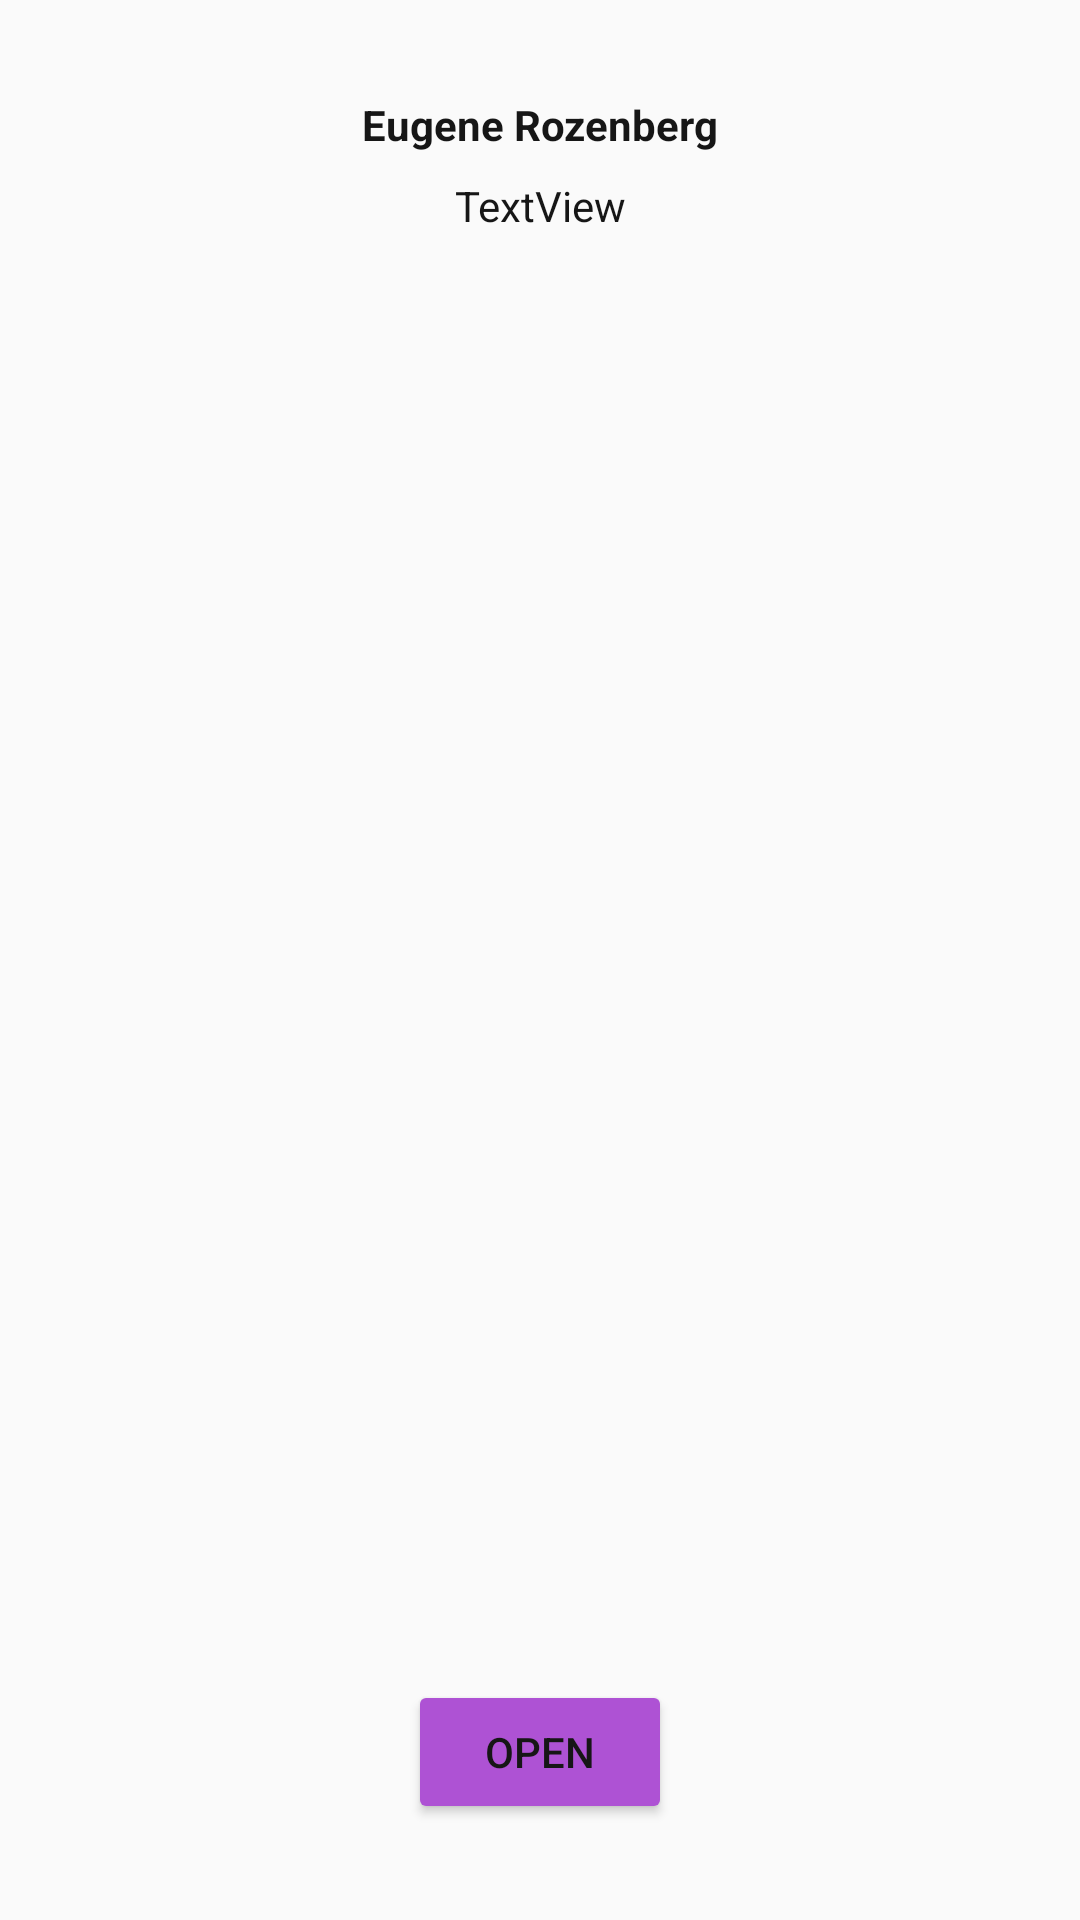

Reconstruct the res/layout file that produces this screen, plus the resources it refers to.
<!-- AndroidManifest.xml: application theme AppTheme -->
<!-- res/layout/activity_main.xml -->
<?xml version="1.0" encoding="utf-8"?>
<android.support.constraint.ConstraintLayout xmlns:android="http://schemas.android.com/apk/res/android"
    xmlns:app="http://schemas.android.com/apk/res-auto"
    xmlns:tools="http://schemas.android.com/tools"
    android:layout_width="match_parent"
    android:layout_height="match_parent"
    tools:context="com.eugene.rssfeed.MainActivity">

    <TextView
        android:id="@+id/full_name_view"
        android:layout_width="wrap_content"
        android:layout_height="wrap_content"
        android:layout_marginTop="32dp"
        android:text="Eugene Rozenberg"
        android:textStyle="bold"
        app:layout_constraintEnd_toEndOf="parent"
        app:layout_constraintStart_toStartOf="parent"
        app:layout_constraintTop_toTopOf="parent" />

    <TextView
        android:id="@+id/date_time_view"
        android:layout_width="wrap_content"
        android:layout_height="wrap_content"
        android:layout_marginTop="8dp"
        android:text="TextView"
        app:layout_constraintEnd_toEndOf="parent"
        app:layout_constraintStart_toStartOf="parent"
        app:layout_constraintTop_toBottomOf="@+id/full_name_view" />

    <TextView
        android:id="@+id/feed_name_view"
        android:layout_width="wrap_content"
        android:layout_height="wrap_content"
        android:layout_marginEnd="32dp"
        android:layout_marginStart="32dp"
        android:layout_marginTop="8dp"
        android:textAlignment="center"
        app:layout_constraintEnd_toEndOf="parent"
        app:layout_constraintStart_toStartOf="parent"
        app:layout_constraintTop_toBottomOf="@+id/date_time_view" />

    <Button
        android:id="@+id/next_button"
        android:layout_width="wrap_content"
        android:layout_height="wrap_content"
        android:layout_marginBottom="32dp"
        android:text="@string/open"
        app:layout_constraintBottom_toBottomOf="parent"
        app:layout_constraintEnd_toEndOf="parent"
        app:layout_constraintStart_toStartOf="parent" />

</android.support.constraint.ConstraintLayout>
<!-- resources referenced by this layout -->
<resources>
  <string name="open">Open</string>
  <style name="AppTheme" parent="Theme.AppCompat.Light.DarkActionBar">
          
          <item name="colorPrimary">@color/primaryColor</item>
          <item name="colorPrimaryDark">@color/primaryDarkColor</item>
          <item name="colorAccent">@color/primaryLightColor</item>
          <item name="colorButtonNormal">@color/primaryLightColor</item>
          <item name="android:textColor">@color/primaryTextColor</item>
      </style>
  <color name="primaryColor">#7b1fa2</color>
  <color name="primaryDarkColor">#4a0072</color>
  <color name="primaryLightColor">#ae52d4</color>
  <color name="primaryTextColor">#161616</color>
</resources>
